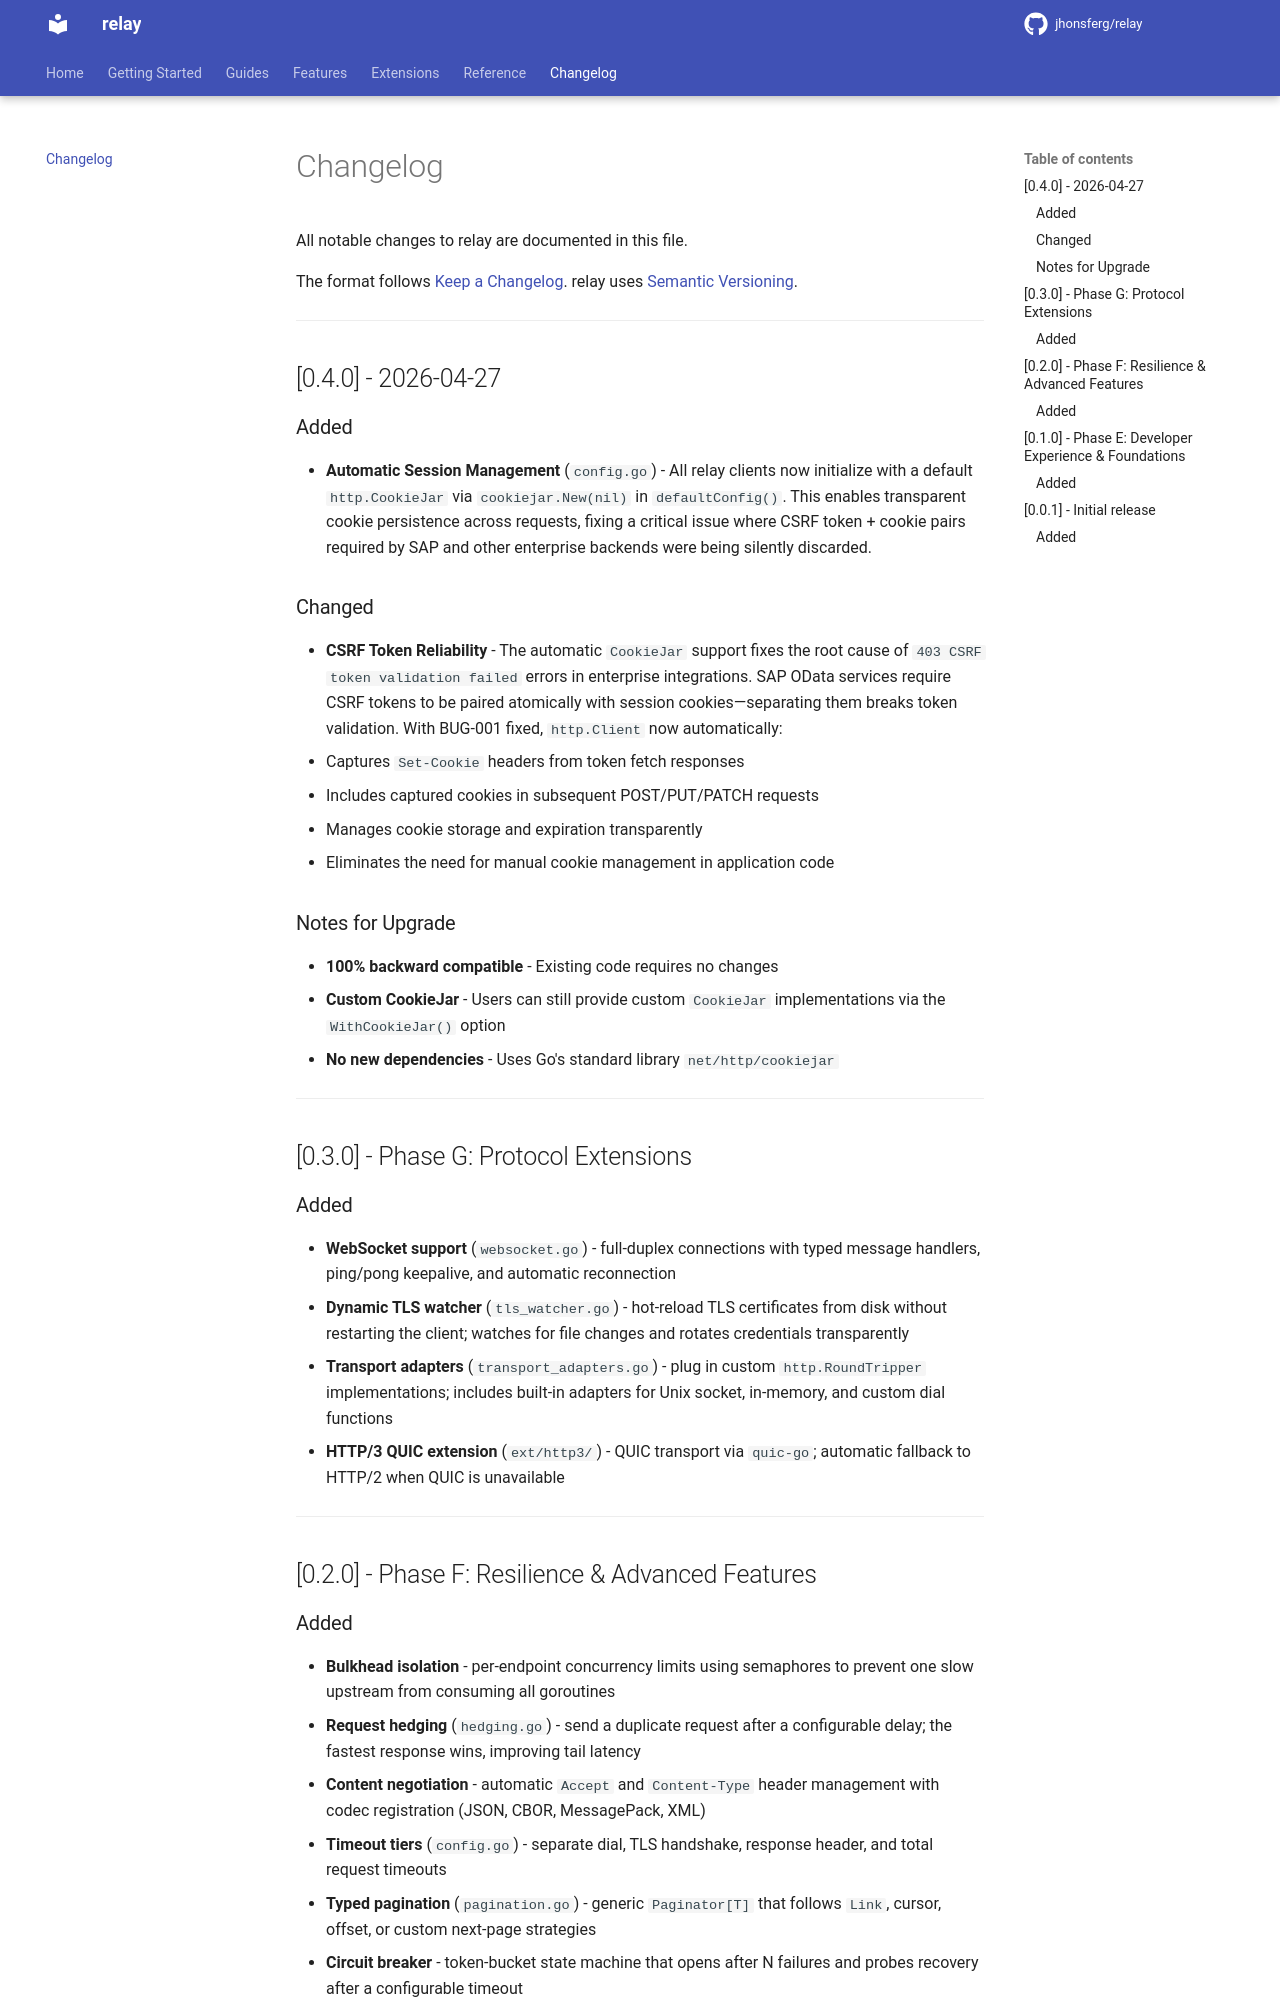

repository: jhonsferg/relay · page: changelog/index.html · generator: mkdocs

# Changelog

All notable changes to relay are documented in this file.

The format follows [Keep a Changelog](https://keepachangelog.com/en/1.0.0/).
relay uses [Semantic Versioning](https://semver.org/spec/v2.0.0.html).

---

## [0.4.0] - 2026-04-27

### Added

- **Automatic Session Management** (`config.go`) - All relay clients now initialize with a default `http.CookieJar` via `cookiejar.New(nil)` in `defaultConfig()`. This enables transparent cookie persistence across requests, fixing a critical issue where CSRF token + cookie pairs required by SAP and other enterprise backends were being silently discarded.

### Changed

- **CSRF Token Reliability** - The automatic `CookieJar` support fixes the root cause of `403 CSRF token validation failed` errors in enterprise integrations. SAP OData services require CSRF tokens to be paired atomically with session cookies—separating them breaks token validation. With BUG-001 fixed, `http.Client` now automatically:
  - Captures `Set-Cookie` headers from token fetch responses
  - Includes captured cookies in subsequent POST/PUT/PATCH requests
  - Manages cookie storage and expiration transparently
  - Eliminates the need for manual cookie management in application code

### Notes for Upgrade

- **100% backward compatible** - Existing code requires no changes
- **Custom CookieJar** - Users can still provide custom `CookieJar` implementations via the `WithCookieJar()` option
- **No new dependencies** - Uses Go's standard library `net/http/cookiejar`

---

## [0.3.0] - Phase G: Protocol Extensions

### Added

- **WebSocket support** (`websocket.go`) - full-duplex connections with typed message handlers, ping/pong keepalive, and automatic reconnection
- **Dynamic TLS watcher** (`tls_watcher.go`) - hot-reload TLS certificates from disk without restarting the client; watches for file changes and rotates credentials transparently
- **Transport adapters** (`transport_adapters.go`) - plug in custom `http.RoundTripper` implementations; includes built-in adapters for Unix socket, in-memory, and custom dial functions
- **HTTP/3 QUIC extension** (`ext/http3/`) - QUIC transport via `quic-go`; automatic fallback to HTTP/2 when QUIC is unavailable

---

## [0.2.0] - Phase F: Resilience & Advanced Features
